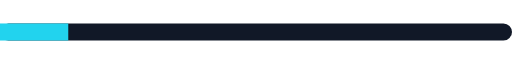
t = 0.00 s
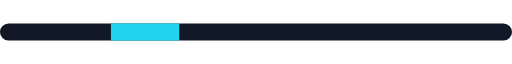
t = 0.38 s
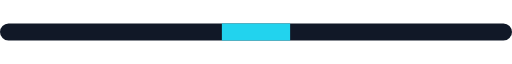
t = 0.75 s
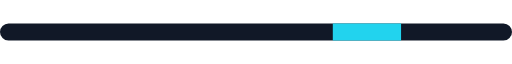
t = 1.13 s

The animated SVG that drew these frames (rendered in a browser with its animation timeline set to each time). Animation: 1 SMIL element (animate=1); one cycle of 1.50 s, repeats indefinitely.

<svg xmlns="http://www.w3.org/2000/svg" viewBox="0 0 300 10" width="300" height="10" role="img">
  <title>Progress Bar Segment</title>
  <desc>An animated README SVG asset illustrating Progress Bar Segment.</desc>
  <rect width="300" height="10" rx="5" fill="#111827"/>
  <rect x="0" width="40" height="10" fill="#22d3ee">
    <animate attributeName="x" values="0;260" dur="1.5s" repeatCount="indefinite"/>
  </rect>
</svg>
